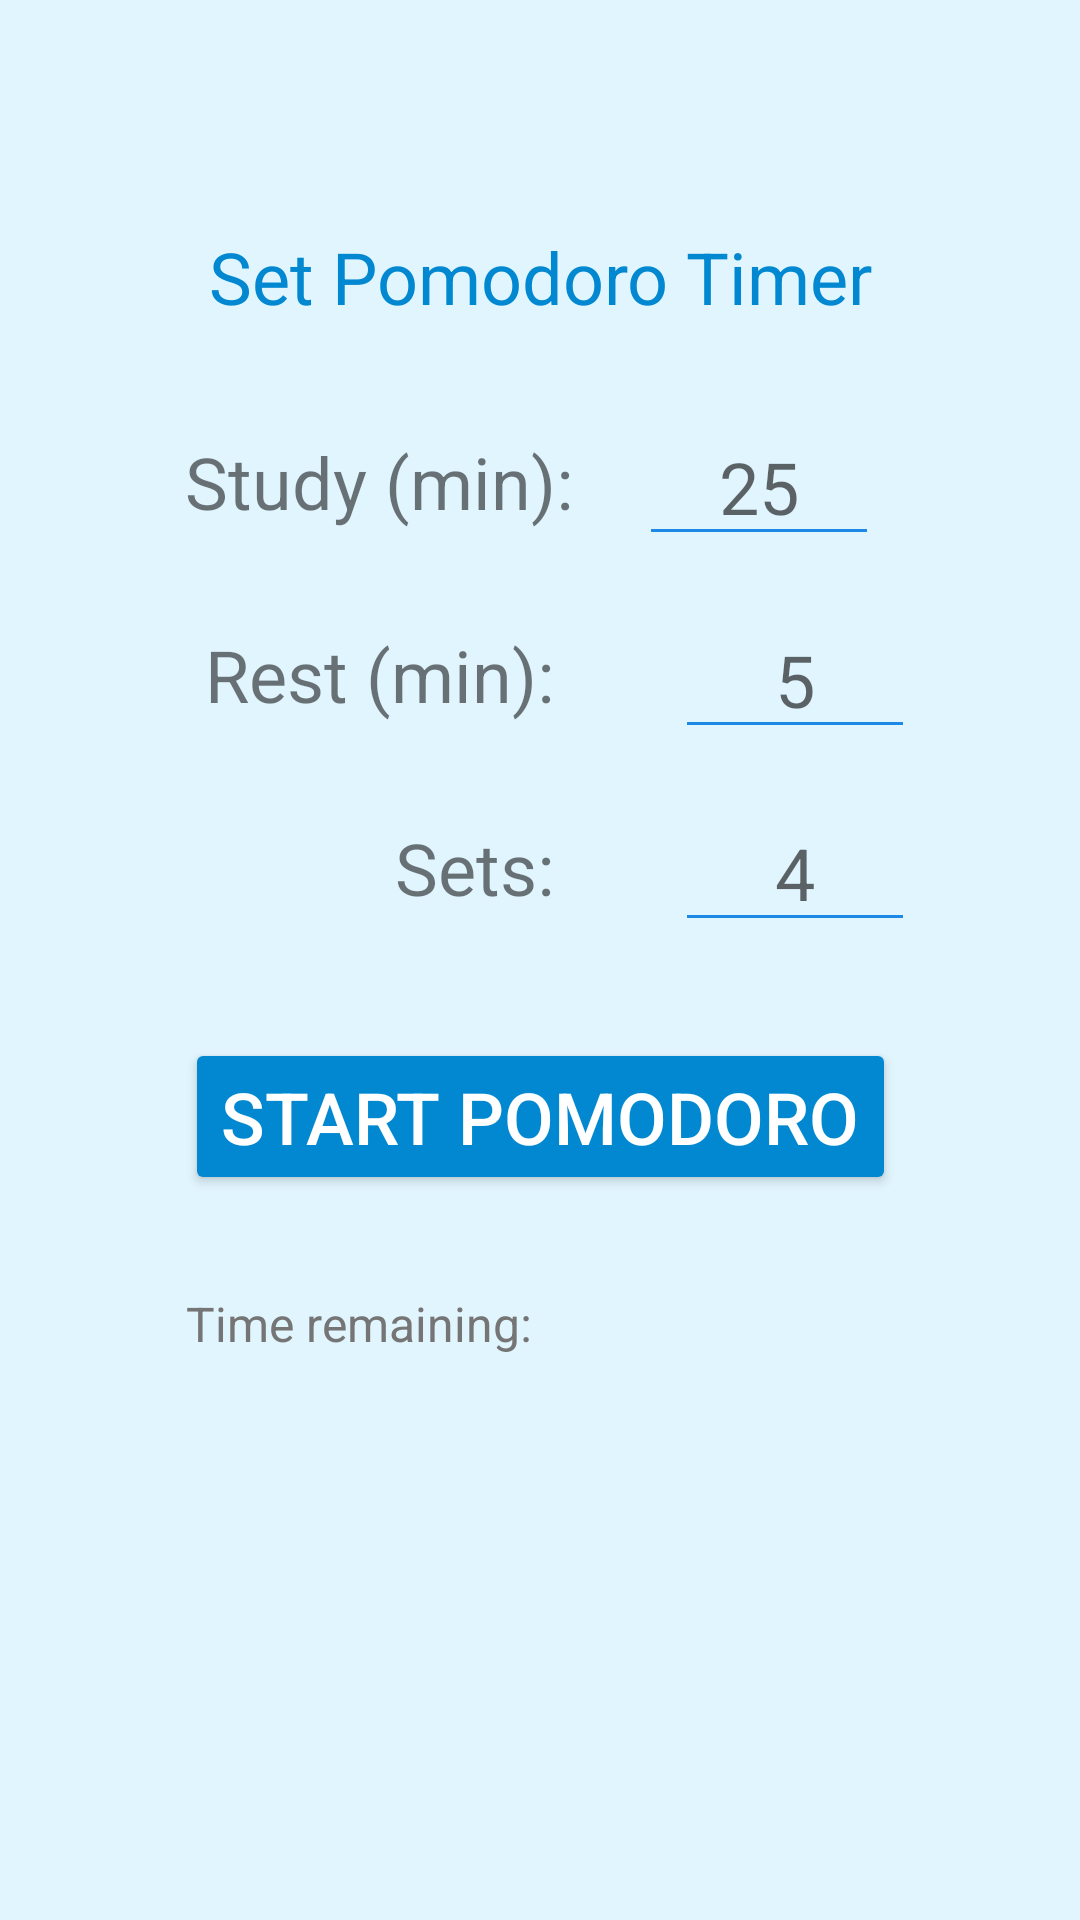

The Android layout XML behind this screen, and the referenced resources:
<!-- AndroidManifest.xml: application theme Theme.UMAK -->
<!-- res/layout/fragment_settings.xml -->
<?xml version="1.0" encoding="utf-8"?>
<androidx.constraintlayout.widget.ConstraintLayout
    xmlns:android="http://schemas.android.com/apk/res/android"
    xmlns:app="http://schemas.android.com/apk/res-auto"
    xmlns:tools="http://schemas.android.com/tools"
    android:layout_width="match_parent"
    android:layout_height="match_parent"
    android:background="@color/background"
    tools:context=".Fragments.PomodoroNotification">

    <TextView
        android:id="@+id/pomodoroLabel"
        android:layout_width="wrap_content"
        android:layout_height="wrap_content"
        android:layout_marginTop="76dp"
        android:gravity="center"
        android:text="Set Pomodoro Timer"
        android:textColor="@color/blue"
        android:textSize="24sp"
        app:layout_constraintEnd_toEndOf="parent"
        app:layout_constraintStart_toStartOf="parent"
        app:layout_constraintTop_toTopOf="parent" />

    <Button
        android:id="@+id/saveButton"
        android:layout_width="wrap_content"
        android:layout_height="wrap_content"
        android:layout_marginTop="32dp"
        android:backgroundTint="@color/blue"
        android:contentDescription="Start Pomodoro Button"
        android:importantForAccessibility="yes"
        android:text="Start Pomodoro"
        android:textColor="@android:color/white"
        android:textSize="24sp"
        app:layout_constraintEnd_toEndOf="parent"
        app:layout_constraintStart_toStartOf="parent"
        app:layout_constraintTop_toBottomOf="@+id/setsInput" />

    <TextView
        android:id="@+id/remainingTimeText"
        android:layout_width="wrap_content"
        android:layout_height="wrap_content"
        android:layout_marginTop="32dp"
        android:gravity="center"
        android:text="Time remaining: "
        android:textColor="@color/inactive"
        android:textSize="16sp"
        app:layout_constraintStart_toStartOf="@+id/saveButton"
        app:layout_constraintTop_toBottomOf="@+id/saveButton" />

    <EditText
        android:id="@+id/setsInput"
        android:layout_width="80dp"
        android:layout_height="wrap_content"
        android:contentDescription="Number of Sets Input"
        android:gravity="center"
        android:hint="4"
        android:importantForAccessibility="yes"
        android:inputType="number"
        android:textColor="@color/blue"
        android:textSize="24sp"
        app:layout_constraintBottom_toBottomOf="@+id/textView4"
        app:layout_constraintEnd_toEndOf="@+id/restTimeInput"
        app:layout_constraintTop_toTopOf="@+id/textView4" />

    <EditText
        android:id="@+id/restTimeInput"
        android:layout_width="80dp"
        android:layout_height="wrap_content"
        android:layout_marginStart="52dp"
        android:contentDescription="Rest Time Input"
        android:gravity="center"
        android:hint="5"
        android:importantForAccessibility="yes"
        android:inputType="number"
        android:textColor="@color/blue"
        android:textSize="24sp"
        app:layout_constraintBottom_toBottomOf="@+id/textView3"
        app:layout_constraintEnd_toEndOf="@+id/studyTimeInput"
        app:layout_constraintStart_toEndOf="@+id/textView3"
        app:layout_constraintTop_toTopOf="@+id/textView3" />

    <TextView
        android:id="@+id/textView2"
        android:layout_width="wrap_content"
        android:layout_height="wrap_content"
        android:layout_marginTop="36dp"
        android:text="Study (min):"
        android:textSize="24sp"
        app:layout_constraintStart_toStartOf="@+id/saveButton"
        app:layout_constraintTop_toBottomOf="@+id/pomodoroLabel" />

    <EditText
        android:id="@+id/studyTimeInput"
        android:layout_width="80dp"
        android:layout_height="wrap_content"
        android:layout_marginStart="16dp"
        android:contentDescription="Study Time Input"
        android:gravity="center"
        android:hint="25"
        android:importantForAccessibility="yes"
        android:inputType="number"
        android:textColor="@color/blue"
        android:textSize="24sp"
        app:layout_constraintBottom_toBottomOf="@+id/textView2"
        app:layout_constraintEnd_toEndOf="@+id/saveButton"
        app:layout_constraintStart_toEndOf="@+id/textView2"
        app:layout_constraintTop_toTopOf="@+id/textView2" />

    <TextView
        android:id="@+id/textView3"
        android:layout_width="wrap_content"
        android:layout_height="wrap_content"
        android:layout_marginTop="32dp"
        android:text="Rest (min):"
        android:textSize="24sp"
        app:layout_constraintEnd_toEndOf="@+id/textView2"
        app:layout_constraintStart_toStartOf="@+id/textView2"
        app:layout_constraintTop_toBottomOf="@+id/textView2" />

    <TextView
        android:id="@+id/textView4"
        android:layout_width="wrap_content"
        android:layout_height="wrap_content"
        android:layout_marginTop="32dp"
        android:text="Sets:"
        android:textSize="24sp"
        app:layout_constraintEnd_toEndOf="@+id/textView3"
        app:layout_constraintTop_toBottomOf="@+id/textView3" />

</androidx.constraintlayout.widget.ConstraintLayout>
<!-- resources referenced by this layout -->
<resources>
  <color name="background">#E1F5FE</color>
  <color name="blue">#0288D1</color>
  <color name="inactive">#757575</color>
  <style name="Theme.UMAK" parent="Base.Theme.UMAK">
       </style>
  <style name="Base.Theme.UMAK" parent="Theme.MaterialComponents.DayNight.NoActionBar">
          <item name="colorPrimary">@color/light_blue</item>
          <item name="colorPrimaryVariant">@color/blue</item>
          <item name="android:textColorPrimary">#FFFFFF</item>
          <item name="android:titleTextColor">#FFFFFF</item>
          <item name="android:textColorSecondary">@color/text_secondary</item>
          <item name="android:statusBarColor">@color/secondary_blue</item>
      </style>
  <color name="light_blue">#81D4FA</color>
  <color name="text_secondary">#1E88E5</color>
  <color name="secondary_blue">#0277BD</color>
</resources>
